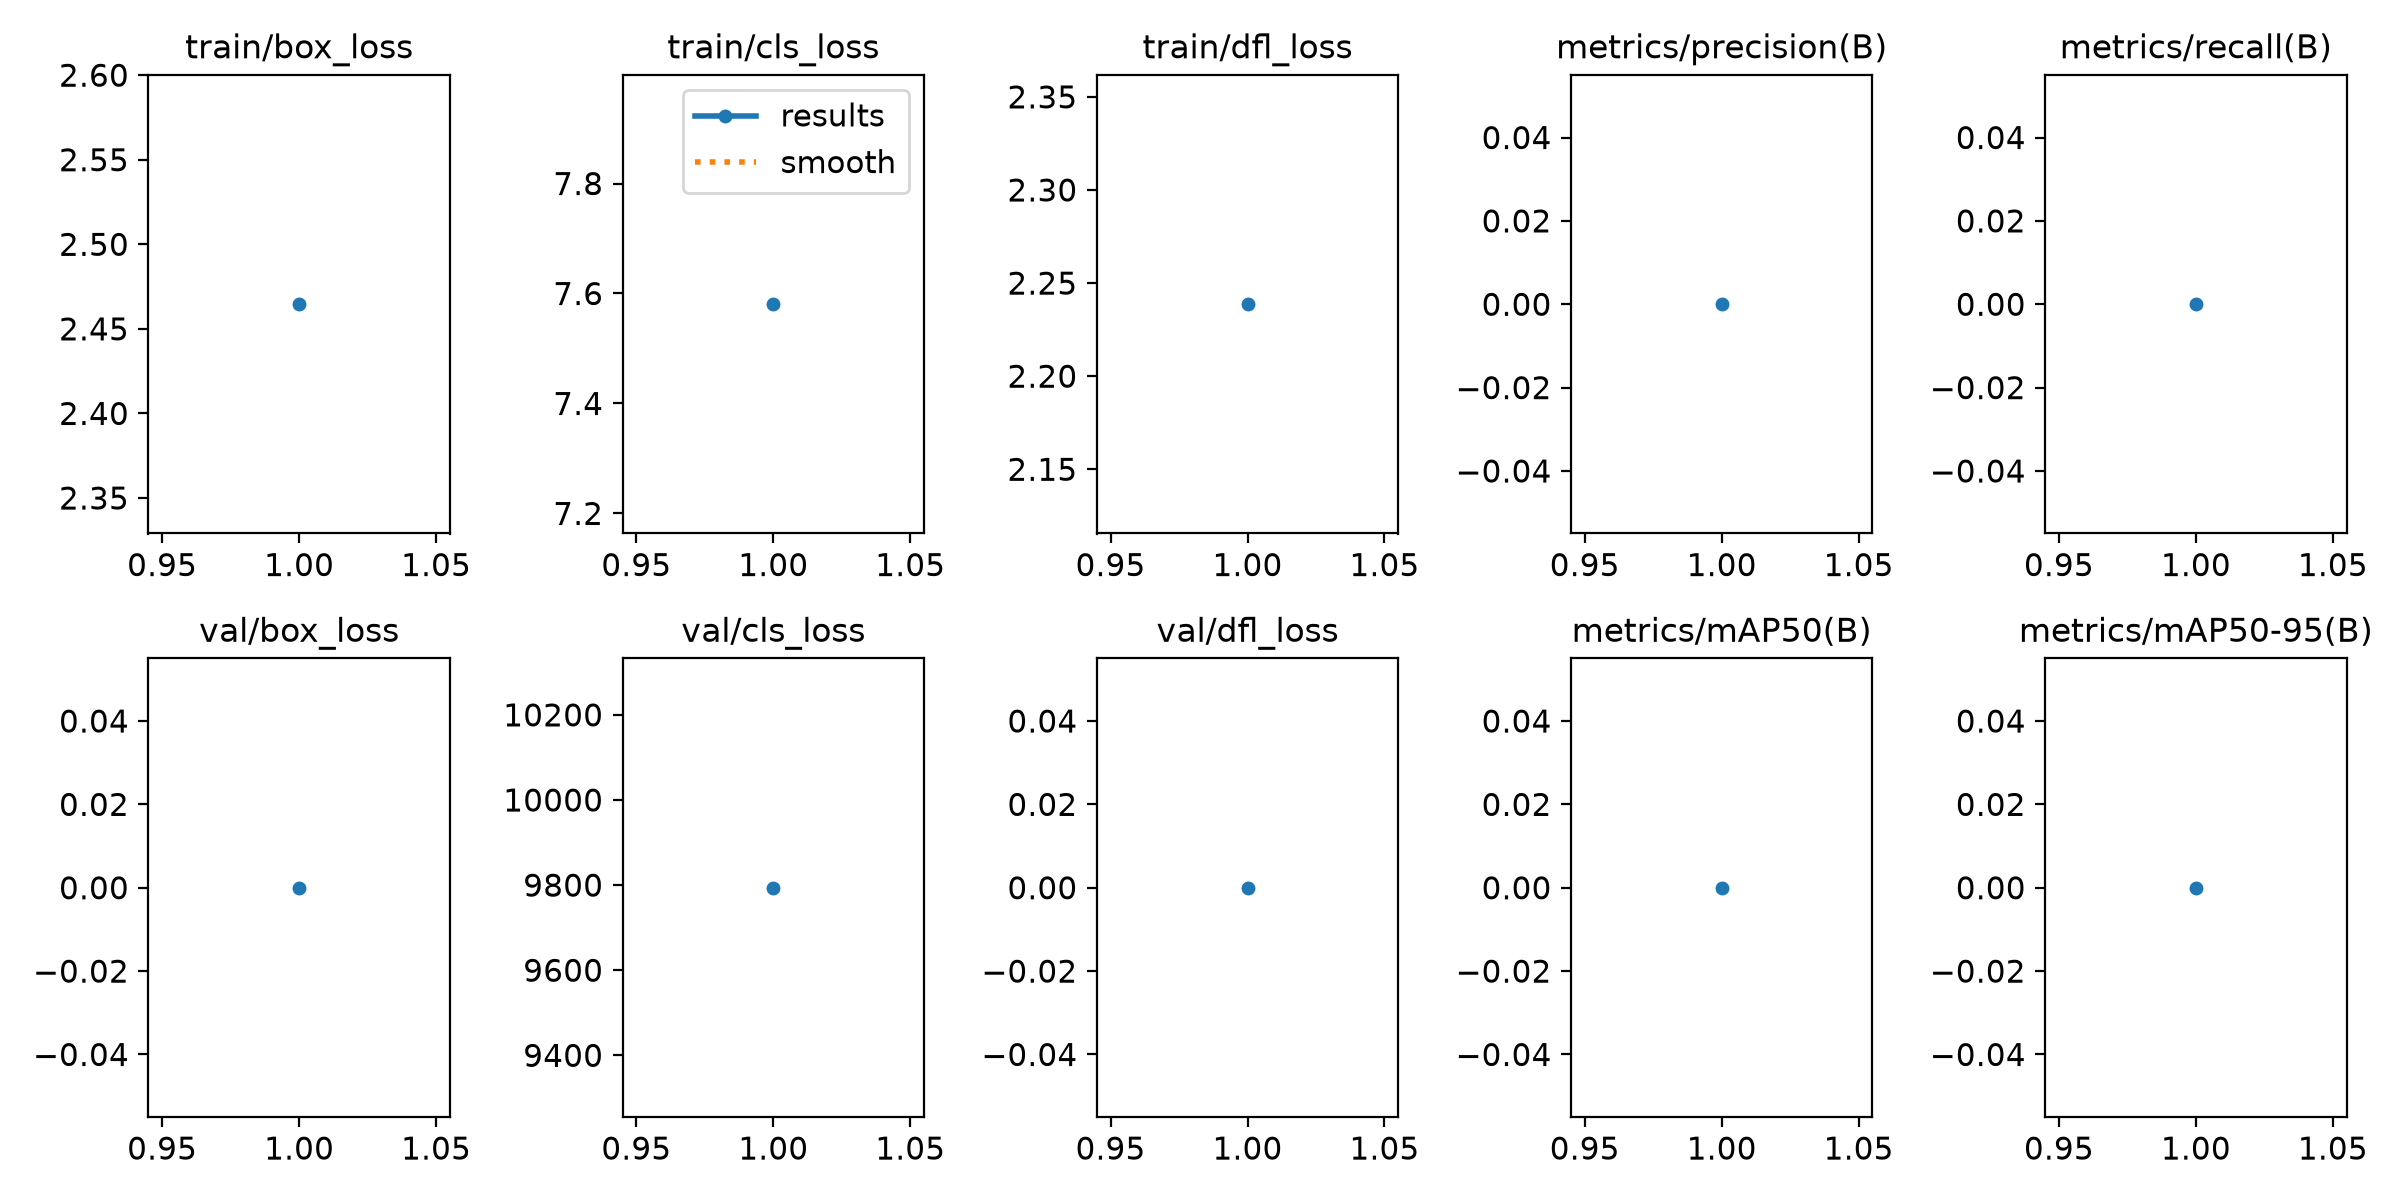

The file beside this chart, header and first rows:
epoch, time, train/box_loss, train/cls_loss, train/dfl_loss, metrics/precision(B), metrics/recall(B), metrics/mAP50(B), metrics/mAP50-95(B), val/box_loss, val/cls_loss, val/dfl_loss, lr/pg0, lr/pg1, lr/pg2
1, 65.13, 2.465, 7.58, 2.239, 0, 0, 0, 0, 0, 9794, 0, 0.001667, 0.001667, 0.001667
